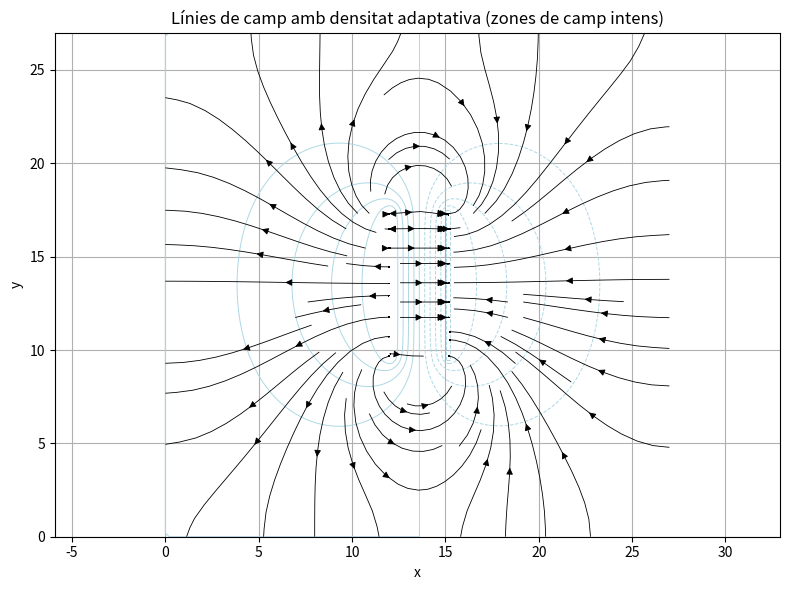

Write Python code to recreate this figure.
import numpy as np
import matplotlib.pyplot as plt

# --- Paràmetres i condicions inicials ---
nx, ny = 132, 132
V = np.zeros((ny, nx))
d = 15
l = 40
V[int(ny/2-l/2):int(ny/2+l/2), int(nx/2 - d/2):int(nx/2 - d/2)+2] = 7.5
V[int(ny/2-l/2):int(ny/2+l/2), int(nx/2 + d/2):int(nx/2 + d/2)+2] = -7.5

# --- Resolució amb Jacobi ---
for _ in range(6000):
    V_new = V.copy()
    V_new[1:-1,1:-1] = 0.25 * (V[1:-1, :-2] + V[1:-1, 2:] + V[:-2, 1:-1] + V[2:, 1:-1])
    V_new[int(ny/2-l/2):int(ny/2+l/2), int(nx/2 - d/2):int(nx/2 - d/2)+2] = 7.5
    V_new[int(ny/2-l/2):int(ny/2+l/2), int(nx/2 + d/2):int(nx/2 + d/2)+2] = -7.5
    V = V_new

# --- Coordenades i gradients ---
x = np.linspace(0, 27, nx)
y = np.linspace(0, 27, ny)
X, Y = np.meshgrid(x, y)
Ey, Ex = np.gradient(-V)
E = np.sqrt(Ex**2 + Ey**2)

# --- Selecció de punts amb camp fort per començar línies ---
threshold = np.percentile(E, 80)  # només el 15% més fort
seeds_y, seeds_x = np.where(E > threshold)

# Transformar a coordenades reals
seeds = np.column_stack((x[seeds_x], y[seeds_y]))

# --- Gràfic ---
plt.figure(figsize=(8, 6))

# Línies equipotencials
nivells = np.linspace(-7.5, 7.5, 11)
plt.contour(X, Y, V, levels=nivells, colors='lightblue', linewidths=0.7)

# Línies de camp amb streamplot + punts forts com a fonts
plt.streamplot(X, Y, Ex, Ey, color='black', linewidth=0.6, arrowsize=1.0, start_points=seeds)

plt.title("Línies de camp amb densitat adaptativa (zones de camp intens)")
plt.xlabel('x')
plt.ylabel('y')
plt.axis('equal')
plt.grid(True)
plt.tight_layout()
plt.show()
